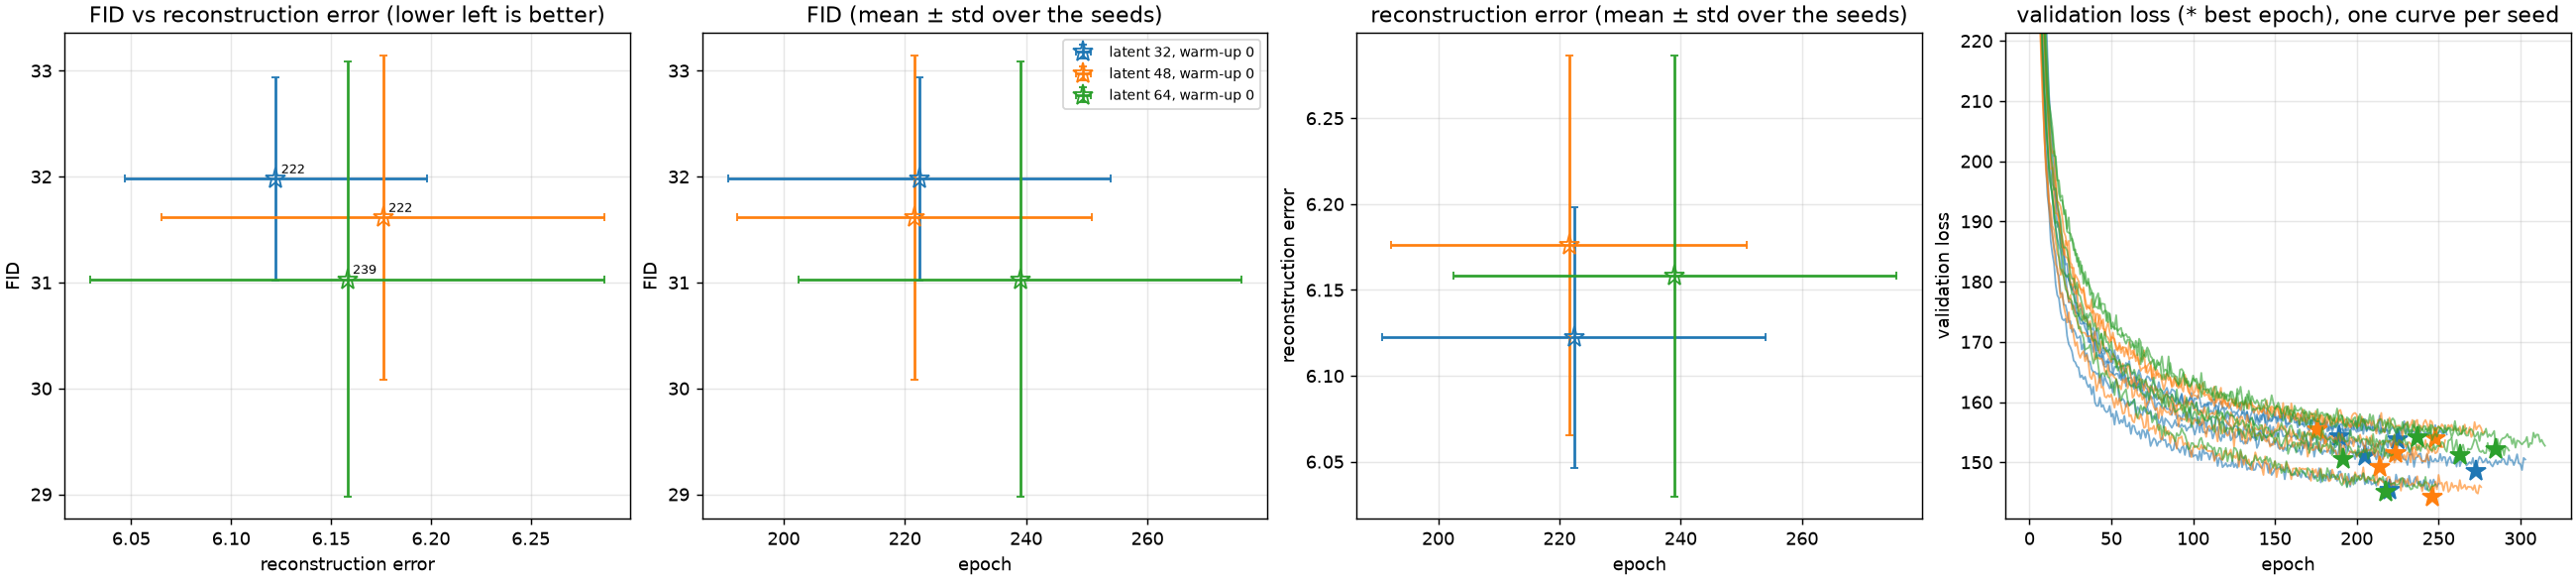

Data behind this chart, as committed beside it:
latent_dim, warmup, aug, corrupt, seed, kind, stage2, epoch, stop_epoch, val_loss, train_loss, train_recon, train_kl, recon_error, fid
32, 0, on, off, 0, best, whiten, 273, 303, 148.6, 159.7, 133.8, 25.87, 6.064, 30.51
48, 0, on, off, 0, best, whiten, 214, 244, 149.2, 162, 136.3, 25.72, 6.153, 31.53
64, 0, on, off, 0, best, whiten, 192, 222, 150.5, 161.4, 135.3, 26.11, 6.232, 34.51
32, 0, on, off, 1, best, whiten, 189, 219, 154.4, 162, 135.9, 26.12, 6.244, 33.06
48, 0, on, off, 1, best, whiten, 176, 206, 155.5, 159.5, 134.3, 25.13, 6.349, 34.22
64, 0, on, off, 1, best, whiten, 285, 315, 152.2, 159.5, 134.2, 25.31, 6.006, 29.01
32, 0, on, off, 2, best, whiten, 220, 250, 145.5, 163.5, 137.9, 25.64, 6.063, 32.02
48, 0, on, off, 2, best, whiten, 246, 276, 144.3, 161.1, 135.1, 26.02, 6.213, 30.64
64, 0, on, off, 2, best, whiten, 218, 248, 145.1, 162.5, 136, 26.42, 6.312, 30.44
32, 0, on, off, 3, best, whiten, 225, 255, 153.8, 158.3, 132.8, 25.53, 6.096, 32.54
48, 0, on, off, 3, best, whiten, 248, 278, 154, 160.1, 134.4, 25.74, 6.087, 30.37
64, 0, on, off, 3, best, whiten, 237, 267, 154.1, 161.3, 135, 26.33, 6.194, 30.67
32, 0, on, off, 4, best, whiten, 205, 235, 151, 164.1, 137.8, 26.32, 6.145, 31.78
48, 0, on, off, 4, best, whiten, 224, 254, 151.6, 160.8, 135, 25.84, 6.079, 31.32
64, 0, on, off, 4, best, whiten, 263, 293, 151.2, 160.9, 134.8, 26.12, 6.046, 30.54
